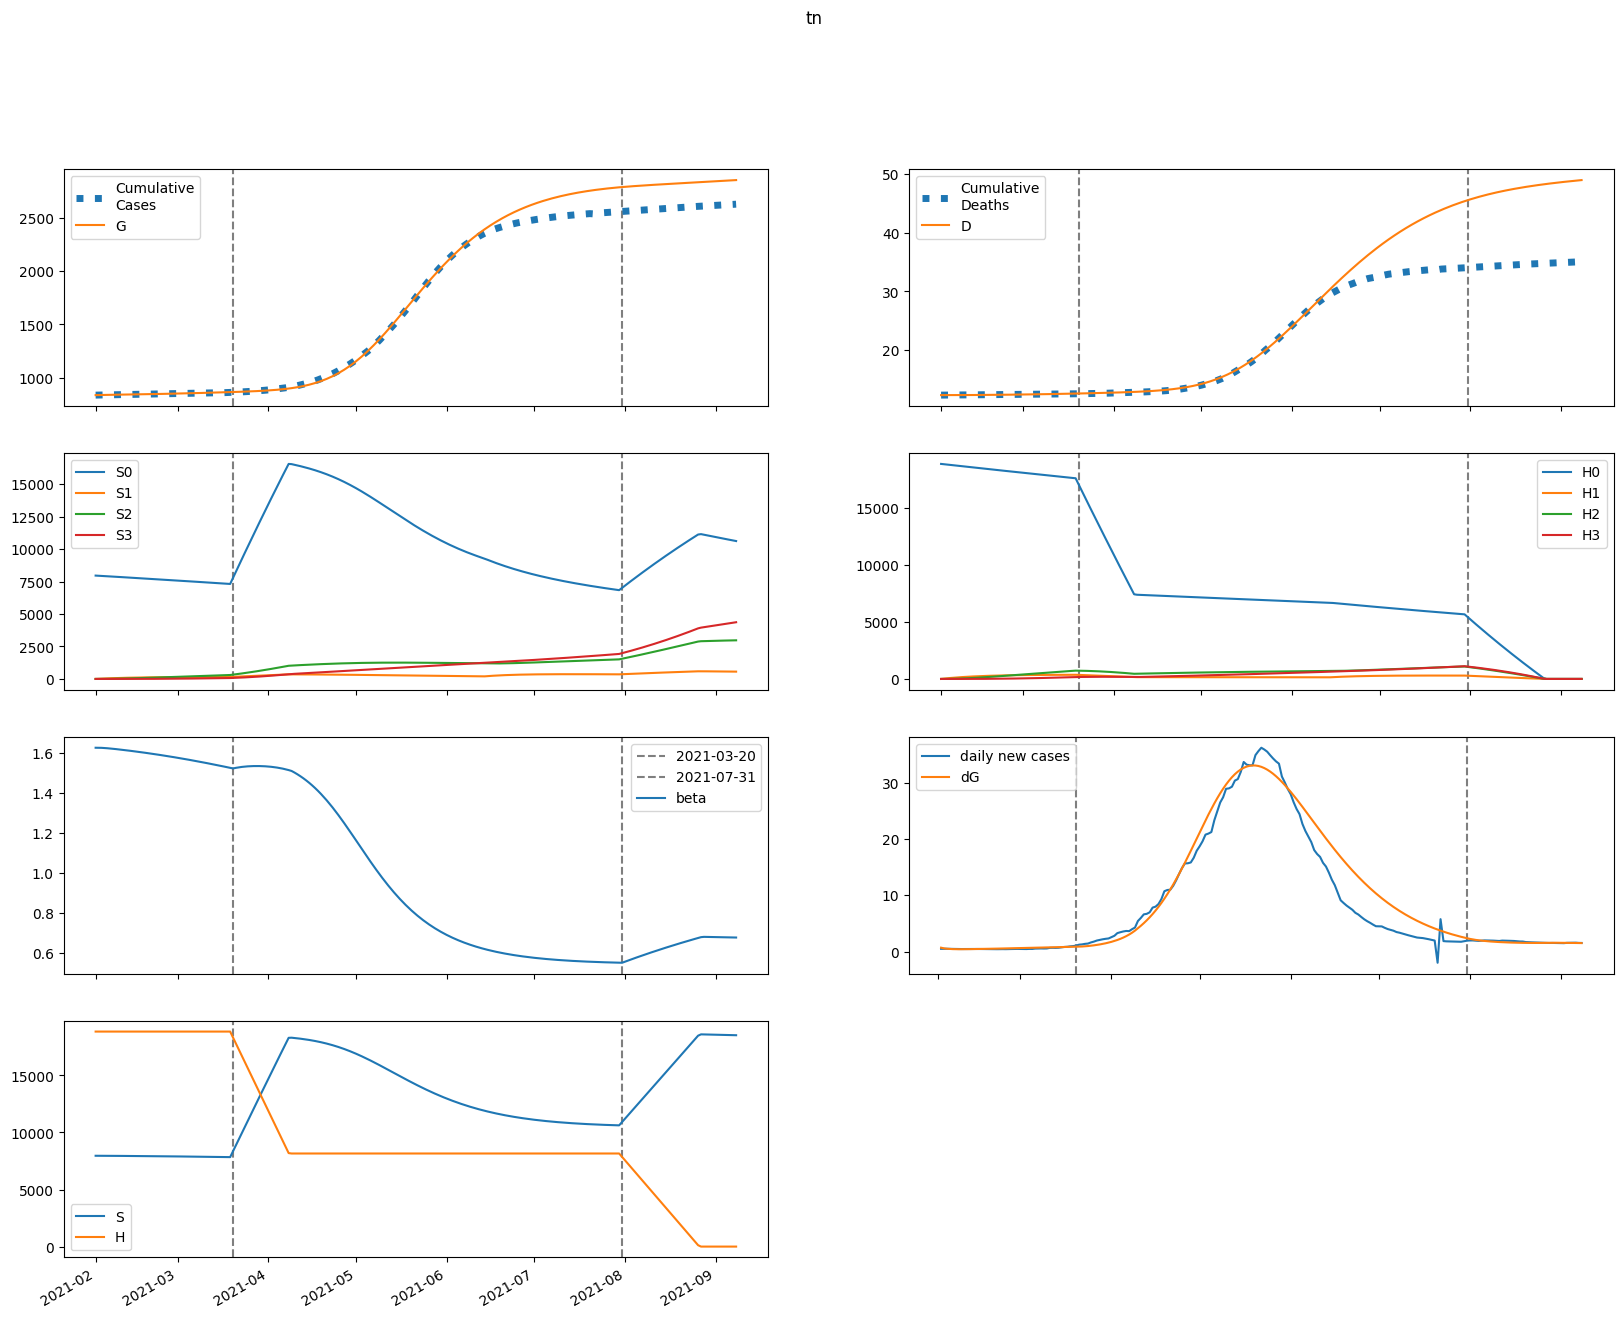

The file beside this chart, header and first rows:
series, 2021-02-01, 2021-02-02, 2021-02-03, 2021-02-04, 2021-02-05, 2021-02-06, 2021-02-07, 2021-02-08, 2021-02-09, 2021-02-10, 2021-02-11, 2021-02-12, 2021-02-13, 2021-02-14, 2021-02-15, 2021-02-16, 2021-02-17, 2021-02-18, 2021-02-19, 2021-02-20, 2021-02-21, 2021-02-22, 2021-02-23
S, 7955905, 7955407, 7954463, 7953223, 7951782, 7950198, 7948509, 7946738, 7944897, 7942997, 7941043, 7939037, 7936981, 7934877, 7932723, 7930522, 7928272, 7925973, 7923625, 7921227, 7918779, 7916281, 7913732
E, 14462, 12067, 10597, 9718, 9215, 8956, 8854, 8854, 8924, 9039, 9185, 9354, 9539, 9735, 9941, 10154, 10373, 10597, 10826, 11058, 11294, 11533, 11775
I, 676, 1219, 1514, 1667, 1741, 1772, 1783, 1787, 1789, 1795, 1804, 1819, 1838, 1862, 1889, 1920, 1954, 1991, 2029, 2070, 2112, 2156, 2200
A, 2097, 4042, 5400, 6378, 7110, 7681, 8147, 8544, 8894, 9215, 9516, 9804, 10085, 10361, 10634, 10907, 11181, 11457, 11734, 12014, 12296, 12582, 12871
IH, 0.0, 50.05, 137.7, 242.8, 353.7, 464.4, 571.7, 674.3, 771.9, 864.6, 953, 1038, 1119, 1197, 1274, 1348, 1421, 1492, 1563, 1633, 1702, 1771, 1839
IN, 112.2, 203.8, 368.5, 551.9, 726.8, 881.7, 1013, 1122, 1211, 1285, 1346, 1397, 1441, 1480, 1516, 1549, 1582, 1614, 1647, 1680, 1713, 1747, 1783
D, 12356, 12356, 12356, 12357, 12357, 12358, 12360, 12362, 12364, 12366, 12369, 12372, 12375, 12379, 12382, 12386, 12391, 12395, 12400, 12404, 12410, 12415, 12420
R, 0.0, 263.4, 771.3, 1471, 2323, 3297, 4371, 5528, 6757, 8047, 9393, 10789, 12231, 13719, 15249, 16821, 18435, 20089, 21786, 23523, 25303, 27124, 28989
G, 838340, 839045, 839633, 840150, 840624, 841073, 841510, 841941, 842373, 842808, 843248, 843696, 844152, 844617, 845092, 845577, 846072, 846577, 847094, 847622, 848161, 848711, 849274
H, 18835294, 18835294, 18835294, 18835294, 18835294, 18835294, 18835294, 18835294, 18835294, 18835294, 18835294, 18835294, 18835294, 18835294, 18835294, 18835294, 18835294, 18835294, 18835294, 18835294, 18835294, 18835294, 18835294
S0, 7955905, 7943474, 7930618, 7917487, 7904178, 7890750, 7877238, 7863668, 7850051, 7836399, 7822715, 7809002, 7795263, 7781499, 7767709, 7753895, 7740055, 7726190, 7712299, 7698383, 7684440, 7670471, 7656475
E0, 14462, 12067, 10596, 9713, 9205, 8939, 8829, 8820, 8879, 8984, 9119, 9277, 9449, 9634, 9827, 10028, 10234, 10446, 10661, 10880, 11103, 11328, 11556
I0, 676, 1219, 1514, 1667, 1740, 1771, 1782, 1784, 1786, 1790, 1798, 1811, 1828, 1850, 1876, 1904, 1936, 1970, 2006, 2044, 2084, 2125, 2167
A0, 2097, 4042, 5400, 6378, 7109, 7679, 8142, 8536, 8882, 9198, 9492, 9773, 10046, 10312, 10576, 10839, 11102, 11365, 11630, 11897, 12166, 12438, 12712
IH0, 0.0, 50.05, 137.7, 242.8, 353.7, 464.4, 571.6, 674.1, 771.6, 864.1, 952.1, 1036, 1117, 1195, 1270, 1344, 1416, 1486, 1555, 1624, 1692, 1759, 1826
IN0, 112.2, 203.8, 368.5, 551.9, 726.8, 881.6, 1013, 1122, 1211, 1284, 1344, 1394, 1437, 1476, 1510, 1543, 1574, 1605, 1635, 1667, 1698, 1731, 1764
D0, 12356, 12356, 12356, 12357, 12357, 12358, 12360, 12362, 12364, 12366, 12369, 12372, 12375, 12379, 12382, 12386, 12390, 12395, 12400, 12404, 12409, 12415, 12420
R0, 0.0, 263.4, 771.3, 1471, 2323, 3297, 4371, 5528, 6755, 8044, 9387, 10780, 12218, 13700, 15224, 16788, 18393, 20037, 21720, 23443, 25206, 27010, 28854
G0, 838340, 839045, 839633, 840150, 840623, 841072, 841508, 841938, 842368, 842801, 843239, 843684, 844136, 844597, 845066, 845545, 846034, 846533, 847042, 847562, 848093, 848634, 849186
H0, 18835294, 18807041, 18778831, 18750662, 18722536, 18694453, 18666411, 18638411, 18610454, 18582538, 18554664, 18526832, 18499042, 18471293, 18443587, 18415921, 18388297, 18360715, 18333174, 18305674, 18278215, 18250798, 18223422
S1, 0.0, 11933, 22993, 33242, 42736, 51529, 59672, 67210, 74188, 80645, 86618, 92141, 97248, 101967, 106327, 110353, 114069, 117497, 120658, 123570, 126252, 128720, 130988
E1, 0.0, 0.0, 1.416, 4.717, 9.799, 16.35, 24.04, 32.54, 41.62, 51.07, 60.74, 70.53, 80.35, 90.16, 99.92, 109.6, 119.1, 128.6, 137.9, 147.1, 156.2, 165.2, 174
I1, 0.0, 0.0, 0.0, 0.06904, 0.2824, 0.6923, 1.323, 2.177, 3.241, 4.492, 5.903, 7.447, 9.097, 10.83, 12.63, 14.46, 16.33, 18.22, 20.11, 22.01, 23.9, 25.77, 27.64
A1, 0.0, 0.0, 0.0, 0.2142, 0.903, 2.281, 4.491, 7.607, 11.65, 16.6, 22.4, 29, 36.31, 44.26, 52.78, 61.79, 71.21, 81, 91.08, 101.4, 111.9, 122.6, 133.4
IH1, 0.0, 0.0, 0.0, 0.0, 0.005112, 0.02576, 0.0757, 0.1698, 0.3223, 0.5457, 0.8502, 1.244, 1.731, 2.315, 2.998, 3.779, 4.655, 5.625, 6.684, 7.83, 9.056, 10.36, 11.73
IN1, 0.0, 0.0, 0.0, 0.0, 0.01146, 0.05625, 0.1608, 0.3509, 0.6476, 1.066, 1.615, 2.297, 3.109, 4.046, 5.097, 6.252, 7.499, 8.826, 10.22, 11.67, 13.17, 14.71, 16.27
D1, 0.0, 0.0, 0.0, 0.0, 0.0, 1.5951109837595488e-05, 9.633435649069181e-05, 0.0003325, 0.0008623, 0.001868, 0.003571, 0.006223, 0.0101, 0.0155, 0.02273, 0.03208, 0.04387, 0.0584, 0.07595, 0.09681, 0.1212, 0.1495, 0.1818
R1, 0.0, 0.0, 0.0, 0.0, 0.02479, 0.1316, 0.4072, 0.9602, 1.914, 3.397, 5.541, 8.472, 12.31, 17.17, 23.15, 30.35, 38.83, 48.69, 59.96, 72.71, 86.98, 102.8, 120.2
G1, 0.0, 0.0, 0.0, 0.06904, 0.299, 0.7767, 1.574, 2.746, 4.332, 6.361, 8.851, 11.81, 15.25, 19.17, 23.56, 28.43, 33.78, 39.58, 45.85, 52.58, 59.75, 67.37, 75.42
H1, 0.0, 28253, 54445, 78725, 101228, 122081, 141402, 159302, 175881, 191234, 205448, 218605, 230781, 242045, 252463, 262095, 270998, 279223, 286820, 293833, 300303, 306270, 311770
S2, 0.0, 0.0, 852.3, 2484, 4828, 7823, 11409, 15533, 20147, 25203, 30660, 36478, 42620, 49053, 55746, 62670, 69797, 77105, 84569, 92169, 99886, 107701, 115598
E2, 0.0, 0.0, 0.0, 0.0465, 0.1948, 0.4925, 0.9761, 1.672, 2.598, 3.768, 5.189, 6.869, 8.811, 11.02, 13.49, 16.24, 19.25, 22.52, 26.07, 29.88, 33.96, 38.29, 42.89
I2, 0.0, 0.0, 0.0, 0.0, 0.002267, 0.01122, 0.03254, 0.07231, 0.1364, 0.2303, 0.3587, 0.5256, 0.7342, 0.9875, 1.288, 1.636, 2.035, 2.485, 2.986, 3.54, 4.147, 4.806, 5.519
A2, 0.0, 0.0, 0.0, 0.0, 0.007034, 0.03569, 0.1061, 0.2414, 0.4664, 0.8054, 1.282, 1.919, 2.736, 3.752, 4.985, 6.449, 8.159, 10.13, 12.36, 14.87, 17.67, 20.76, 24.15
IH2, 0.0, 0.0, 0.0, 0.0, 0.0, 0.0001679, 0.00099, 0.003348, 0.00853, 0.01819, 0.03431, 0.05911, 0.09498, 0.1445, 0.2101, 0.2947, 0.4007, 0.5307, 0.6873, 0.8731, 1.09, 1.341, 1.628
IN2, 0.0, 0.0, 0.0, 0.0, 0.0, 0.0003764, 0.00217, 0.007172, 0.01785, 0.03722, 0.06859, 0.1155, 0.1814, 0.2698, 0.384, 0.5269, 0.7013, 0.9096, 1.154, 1.437, 1.759, 2.123, 2.529
D2, 0.0, 0.0, 0.0, 0.0, 0.0, 0.0, 5.237457358693783e-07, 3.612625488207411e-06, 1.4059887877041695e-05, 4.067620931130013e-05, 9.744801216758348e-05, 0.0002045, 0.0003889, 0.0006853, 0.001136, 0.001792, 0.002711, 0.003961, 0.005617, 0.007762, 0.01049, 0.01389, 0.01807
R2, 0.0, 0.0, 0.0, 0.0, 0.0, 0.0008139, 0.005021, 0.01774, 0.04717, 0.1049, 0.2058, 0.3685, 0.6147, 0.9694, 1.46, 2.118, 2.976, 4.069, 5.435, 7.112, 9.14, 11.56, 14.42
G2, 0.0, 0.0, 0.0, 0.0, 0.002267, 0.01176, 0.03577, 0.08336, 0.1649, 0.2915, 0.4752, 0.7282, 1.063, 1.493, 2.03, 2.688, 3.479, 4.417, 5.515, 6.786, 8.243, 9.898, 11.77
H2, 0.0, 0.0, 2018, 5883, 11436, 18531, 27030, 36808, 47749, 59743, 72692, 86501, 101086, 116367, 132271, 148729, 165679, 183064, 200829, 218926, 237307, 255932, 274762
S3, 0.0, 0.0, 0.0, 10.15, 39.72, 97.19, 190.3, 326.1, 511, 750.8, 1051, 1416, 1850, 2357, 2941, 3604, 4350, 5181, 6098, 7104, 8201, 9390, 10671
E3, 0.0, 0.0, 0.0, 0.0, 0.0003678, 0.001877, 0.005634, 0.013, 0.02552, 0.0449, 0.07295, 0.1116, 0.1628, 0.2287, 0.3114, 0.4132, 0.5362, 0.6828, 0.8553, 1.056, 1.288, 1.552, 1.852
I3, 0.0, 0.0, 0.0, 0.0, 0.0, 1.7929885321436195e-05, 0.0001051, 0.0003546, 0.0009032, 0.001931, 0.003656, 0.006334, 0.01025, 0.01573, 0.0231, 0.03274, 0.04502, 0.06035, 0.07914, 0.1018, 0.1289, 0.1607, 0.1978
A3, 0.0, 0.0, 0.0, 0.0, 0.0, 5.563464207237714e-05, 0.0003331, 0.001147, 0.002981, 0.006496, 0.01254, 0.02212, 0.03644, 0.05685, 0.08487, 0.1222, 0.1705, 0.2319, 0.3083, 0.402, 0.5153, 0.6504, 0.8099
IH3, 0.0, 0.0, 0.0, 0.0, 0.0, 0.0, 1.3276766525658456e-06, 9.043370221727859e-06, 3.48315498388607e-05, 9.991464833801804e-05, 0.0002377, 0.0004962, 0.0009397, 0.001651, 0.00273, 0.0043, 0.006503, 0.009501, 0.01348, 0.01865, 0.02523, 0.03347, 0.04365
IN3, 0.0, 0.0, 0.0, 0.0, 0.0, 0.0, 2.977386948775667e-06, 1.988361903039491e-05, 7.50866609601756e-05, 0.0002112, 0.0004928, 0.001009, 0.001874, 0.003231, 0.005246, 0.008113, 0.01205, 0.0173, 0.02413, 0.03281, 0.04366, 0.057, 0.07315
D3, 0.0, 0.0, 0.0, 0.0, 0.0, 0.0, 0.0, 4.1426456304685806e-09, 3.2359966513041387e-08, 1.4104212753737156e-07, 4.5279799110353273e-07, 1.1945405988121158e-06, 2.7427618180861526e-06, 5.674773245362119e-06, 1.0824745730268925e-05, 1.934349308030774e-05, 3.2761072432572005e-05, 5.305139470858388e-05, 8.269814667995426e-05, 0.0001248, 0.0001829, 0.0002617, 0.0003661
R3, 0.0, 0.0, 0.0, 0.0, 0.0, 0.0, 6.437959625124313e-06, 4.55981954489413e-05, 0.0001824, 0.0005429, 0.001338, 0.002892, 0.005662, 0.01027, 0.01753, 0.02845, 0.04429, 0.06656, 0.09705, 0.1378, 0.1913, 0.2602, 0.3477
G3, 0.0, 0.0, 0.0, 0.0, 0.0, 1.7929885321436195e-05, 0.0001094, 0.0003841, 0.001018, 0.002262, 0.004451, 0.008007, 0.01345, 0.02138, 0.03253, 0.04772, 0.06786, 0.094, 0.1273, 0.169, 0.2205, 0.2832, 0.3589
H3, 0.0, 0.0, 0.0, 24.02, 94.06, 230.2, 450.8, 772.6, 1211, 1779, 2490, 3356, 4386, 5589, 6974, 8549, 10320, 12292, 14471, 16862, 19468, 22293, 25340
beta, 1.628, 1.628, 1.627, 1.627, 1.625, 1.624, 1.623, 1.621, 1.619, 1.618, 1.616, 1.614, 1.612, 1.61, 1.609, 1.607, 1.605, 1.603, 1.6, 1.598, 1.596, 1.594, 1.592
